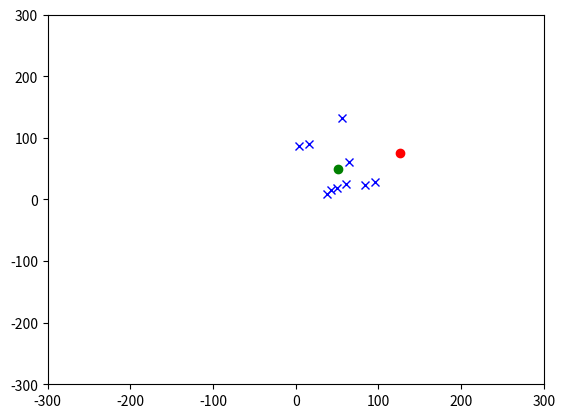

The script that saved this image: (Note: this script raises an exception after producing the figure.)
import numpy as np
import pandas as pd
from math import sqrt
import matplotlib.pyplot as plt
from matplotlib import animation, cm
from matplotlib.animation import PillowWriter

"""

Implemeting the herding model from https://royalsocietypublishing.org/doi/full/10.1098/rsif.2014.0719

"""

class model:
        def __init__(self,  A, V, S, rs = 65.0, ra = 2.0, h = 0.5, c = 1.05, pa = 2, ps = 1.0, e = 0.3, delta0 = 1, deltaS = 3):
            self.A= np.float64(A)
            self.V = np.float64(V)
            self.S= np.float64(S)

            self.rs = rs
            self.ra = ra
            self.h = h
            self.c = c
            self.pa = pa
            self.ps = ps
            self.e = e
            self.delta0 = delta0
            self.deltaS = deltaS

            self.N = self.A.shape[0]
            self.LCM = np.array([np.sum(np.delete(self.A,i,0),axis = 0) / (self.N - 1) for i in range(self.N)])
            self.GCM = np.sum(self.A,axis = 0)/self.N
            self.dn = self.ra*(self.N)**(2/3)
            self.goal = np.linalg.norm(self.GCM) <= self.dn

        def distance(P,Q):
            return np.linalg.norm(P-Q)

        def normalize(P):
            norma = np.linalg.norm(P)
            if norma == 0:  return P
            return P/norma

        def updateAgent(self, i):
            epsilon = model.normalize(np.random.normal(size = 2)) #choosing a random unit vector
            if model.distance(self.A[i],self.S) > self.rs:
                self.A[i] = self.A[i] + self.e*epsilon
                return model(self.A,self.V,self.S)
            else:
                closeneighbors = np.array([self.A[j] for j in range(self.N) if (model.distance(self.A[i],self.A[j]) < self.ra) & (j != i)])
                print(closeneighbors)
                if np.any(closeneighbors):
                    vetorzinho = np.array([model.normalize(self.A[i] - b) for b in closeneighbors])
                    repels = model.normalize(np.sum(vetorzinho, axis = 0))
                else:
                    repels = np.zeros(2)
                self.V[i] = (self.h)*self.V[i] + (self.c) * model.normalize((self.LCM[i] - self.A[i])) + (self.pa)*repels + (self.ps)*model.normalize(self.A[i] - self.S) + (self.e)*epsilon
                self.A[i] = self.A[i] + (self.delta0)*self.V[i]
                return model(self.A,self.V,self.S)

        def updateShepherd(self):
            distances_gcm = np.array([model.distance(a,self.GCM) for a in self.A])
            distances_shepherd = np.array([model.distance(a,self.S) for a in self.A])
            #making the shepherd chill if they're too close to an agent
            if any(distances_shepherd < (3*self.ra)):
                return model(self.A,self.V,self.S)
            #collecting
            if np.any(distances_gcm > self.dn):
                print('Collecting')
                runaway_index = np.argmax(distances_gcm)
                runaway = self.A[runaway_index]
                Pc = runaway + (3*self.ra) * model.normalize(runaway - self.GCM)
                self.S = self.S + self.deltaS * model.normalize(Pc - self.S)
                return model(self.A,self.V,self.S)
            #herding
            else:
                print('Herding')
                Pd = self.GCM + self.ra*sqrt(self.N)*model.normalize(self.GCM)
                self.S = self.S + self.deltaS * model.normalize(Pd - self.S)
                return model(self.A,self.V,self.S)
        def updateAll(self):
            for i in range(self.N): self = self.updateAgent(i)
            self = self.updateShepherd()
            if self.goal: print ("Successful shepherding!")
            return self

#Testing and making animations
L = 150
n = 10
x = L*np.random.rand(n)
y = L*np.random.rand(n)
coord = np.column_stack((x,y))
xS = L*np.random.rand(1)
yS = L*np.random.rand(1)
coordS = np.column_stack((xS,yS))

aff = np.array(coord)
bff = np.zeros([2,n]).T + 0.001
cff = np.array(coordS)
moo = model(aff,bff,cff)


fig = plt.figure()
plt.ylim(-2*L,2*L)
plt.xlim(-2*L,2*L)


agents, = plt.plot(moo.A.T[0],moo.A.T[1],'xb')
shepherd, = plt.plot(moo.S.T[0],moo.S.T[1],'or')
showgcm, = plt.plot(moo.GCM.T[0],moo.GCM.T[1], 'og')

writer = PillowWriter(fps = 15)
with writer.saving(fig, "herding.gif", 100):
    for b in np.linspace(0,1,600):
        moo = moo.updateAll()
        agents.set_data(moo.A.T[0],moo.A.T[1])
        shepherd.set_data(moo.S.T[0],moo.S.T[1])
        showgcm.set_data(moo.GCM.T[0],moo.GCM.T[1])
        writer.grab_frame()
